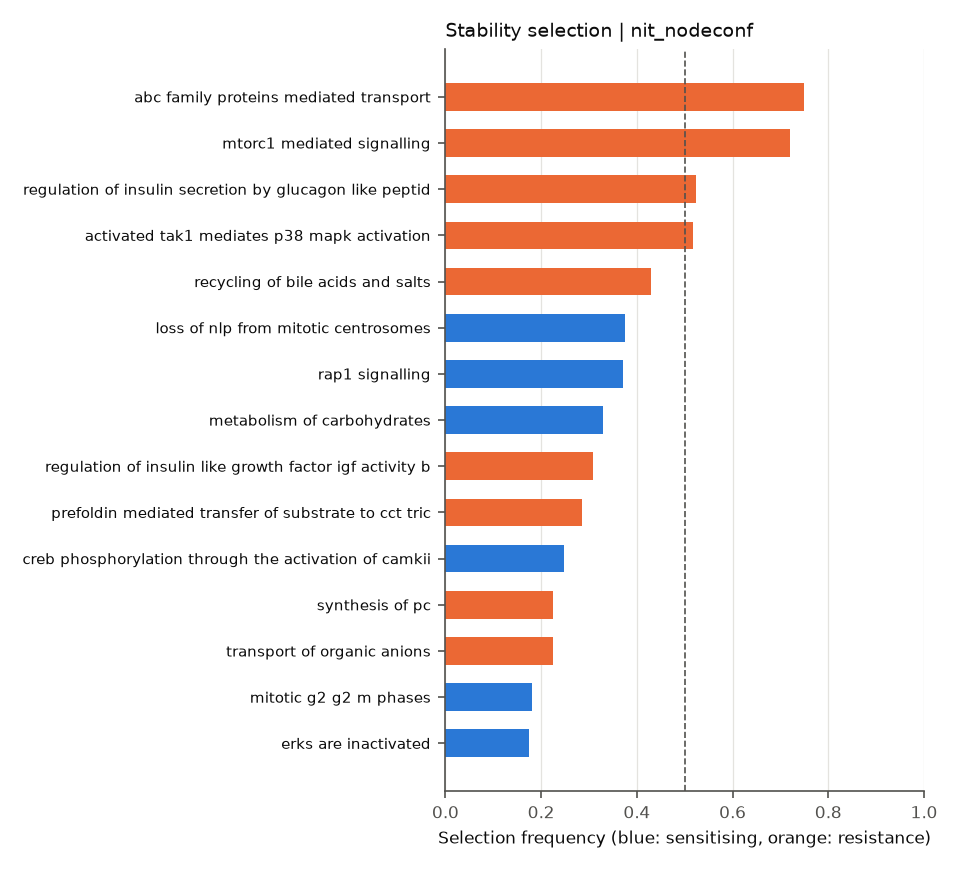

The data file committed next to this chart (first rows):
	selection_freq	sign_agreement	mean_coef
REACTOME_GLYCOGEN_BREAKDOWN_GLYCOGENOLYS…	0.0	0.0	0.0259
REACTOME_PTM_GAMMA_CARBOXYLATION_HYPUSIN…	0.0	0.0	-0.1734
REACTOME_APOPTOTIC_CLEAVAGE_OF_CELLULAR_…	0.00375	1.0	-0.03491
REACTOME_GAP_JUNCTION_DEGRADATION	0.0	0.0	-0.05008
REACTOME_BILE_ACID_AND_BILE_SALT_METABOL…	0.0125	1.0	0.09516
REACTOME_SYNTHESIS_OF_BILE_ACIDS_AND_BIL…	0.0	0.0	0.08149
REACTOME_RECYCLING_OF_BILE_ACIDS_AND_SAL…	0.4288	1.0	0.2858
REACTOME_SIGNALING_BY_RHO_GTPASES	0.0	0.0	-0.06676
REACTOME_SYNTHESIS_OF_BILE_ACIDS_AND_BIL…	0.0	0.0	-0.09451
REACTOME_SYNTHESIS_OF_BILE_ACIDS_AND_BIL…	0.0	0.0	-0.02455
REACTOME_ANDROGEN_BIOSYNTHESIS	0.0	0.0	0.009311
REACTOME_SIGNALLING_BY_NGF	0.0075	1.0	-0.1659
REACTOME_CTNNB1_PHOSPHORYLATION_CASCADE	0.0	0.0	-0.01744
REACTOME_INSULIN_RECEPTOR_RECYCLING	0.0	0.0	0.0466
REACTOME_SIGNALING_BY_SCF_KIT	0.0	0.0	0.03779
REACTOME_DEVELOPMENTAL_BIOLOGY	0.0	0.0	-0.03531
REACTOME_SIGNALING_BY_NODAL	0.0	0.0	0.00637
REACTOME_DAG_AND_IP3_SIGNALING	0.0	0.0	-0.1226
REACTOME_SPRY_REGULATION_OF_FGF_SIGNALIN…	0.0	0.0	-0.1353
REACTOME_BMAL1_CLOCK_NPAS2_ACTIVATES_CIR…	0.0	0.0	-0.01252
REACTOME_GROWTH_HORMONE_RECEPTOR_SIGNALI…	0.0	0.0	-0.03898
REACTOME_TRIF_MEDIATED_TLR3_SIGNALING	0.0	0.0	0.009294
REACTOME_TETRAHYDROBIOPTERIN_BH4_SYNTHES…	0.0	0.0	0.01576
REACTOME_NEGATIVE_REGULATION_OF_FGFR_SIG…	0.0	0.0	0.006176
REACTOME_G0_AND_EARLY_G1	0.0	0.0	0.05514
REACTOME_REGULATION_OF_KIT_SIGNALING	0.0	0.0	0.01461
REACTOME_VITAMIN_B5_PANTOTHENATE_METABOL…	0.0	0.0	-0.08105
REACTOME_TRANS_GOLGI_NETWORK_VESICLE_BUD…	0.0	0.0	-0.004985
REACTOME_GAMMA_CARBOXYLATION_TRANSPORT_A…	0.0	0.0	0.06752
REACTOME_CELL_CYCLE	0.0	0.0	0.03458
REACTOME_SIGNALING_BY_ERBB4	0.0	0.0	-0.06404
REACTOME_DOWNREGULATION_OF_ERBB2_ERBB3_S…	0.0	0.0	0.05869
REACTOME_ANTIVIRAL_MECHANISM_BY_IFN_STIM…	0.0	0.0	-0.05606
REACTOME_SIGNALING_BY_ERBB2	0.0	0.0	0.07059
REACTOME_SIGNALING_BY_CONSTITUTIVELY_ACT…	0.0	0.0	-0.05711
REACTOME_GRB2_EVENTS_IN_ERBB2_SIGNALING	0.0	0.0	0.1372
REACTOME_SIGNALING_BY_EGFR_IN_CANCER	0.0	0.0	0.04042
REACTOME_PI3K_EVENTS_IN_ERBB4_SIGNALING	0.0	0.0	-0.01586
REACTOME_SHC1_EVENTS_IN_ERBB4_SIGNALING	0.0	0.0	-0.122
REACTOME_PI3K_EVENTS_IN_ERBB2_SIGNALING	0.0	0.0	0.02423
REACTOME_NUCLEAR_SIGNALING_BY_ERBB4	0.02375	1.0	-0.1019
REACTOME_RIP_MEDIATED_NFKB_ACTIVATION_VI…	0.0	0.0	0.104
REACTOME_PRE_NOTCH_TRANSCRIPTION_AND_TRA…	0.0	0.0	-0.08712
REACTOME_DEGRADATION_OF_THE_EXTRACELLULA…	0.0	0.0	0.03149
REACTOME_MITOCHONDRIAL_PROTEIN_IMPORT	0.0	0.0	-0.02251
REACTOME_SIGNALING_BY_HIPPO	0.0	0.0	0.06656
REACTOME_ACTIVATED_NOTCH1_TRANSMITS_SIGN…	0.0	0.0	-0.01815
REACTOME_TRAFFICKING_AND_PROCESSING_OF_E…	0.0	0.0	-0.0341
REACTOME_SIGNALING_BY_NOTCH4	0.0	0.0	0.02256
REACTOME_DOWNSTREAM_SIGNALING_EVENTS_OF_…	0.0	0.0	0.006939
REACTOME_RORA_ACTIVATES_CIRCADIAN_EXPRES…	0.0	0.0	-0.02237
REACTOME_YAP1_AND_WWTR1_TAZ_STIMULATED_G…	0.0	0.0	-0.04619
REACTOME_SIGNALING_BY_NOTCH2	0.015	1.0	-0.1847
REACTOME_PRE_NOTCH_EXPRESSION_AND_PROCES…	0.0	0.0	0.08851
REACTOME_SIGNALING_BY_THE_B_CELL_RECEPTO…	0.0	0.0	-0.02683
REACTOME_NOTCH1_INTRACELLULAR_DOMAIN_REG…	0.0	0.0	-0.08621
REACTOME_CIRCADIAN_REPRESSION_OF_EXPRESS…	0.0	0.0	0.1074
REACTOME_SIGNALING_BY_NOTCH1	0.0	0.0	-0.02765
REACTOME_SIGNALING_BY_NOTCH3	0.0	0.0	0.001655
REACTOME_ARMS_MEDIATED_ACTIVATION	0.0	0.0	-0.1832
... 262 more rows
